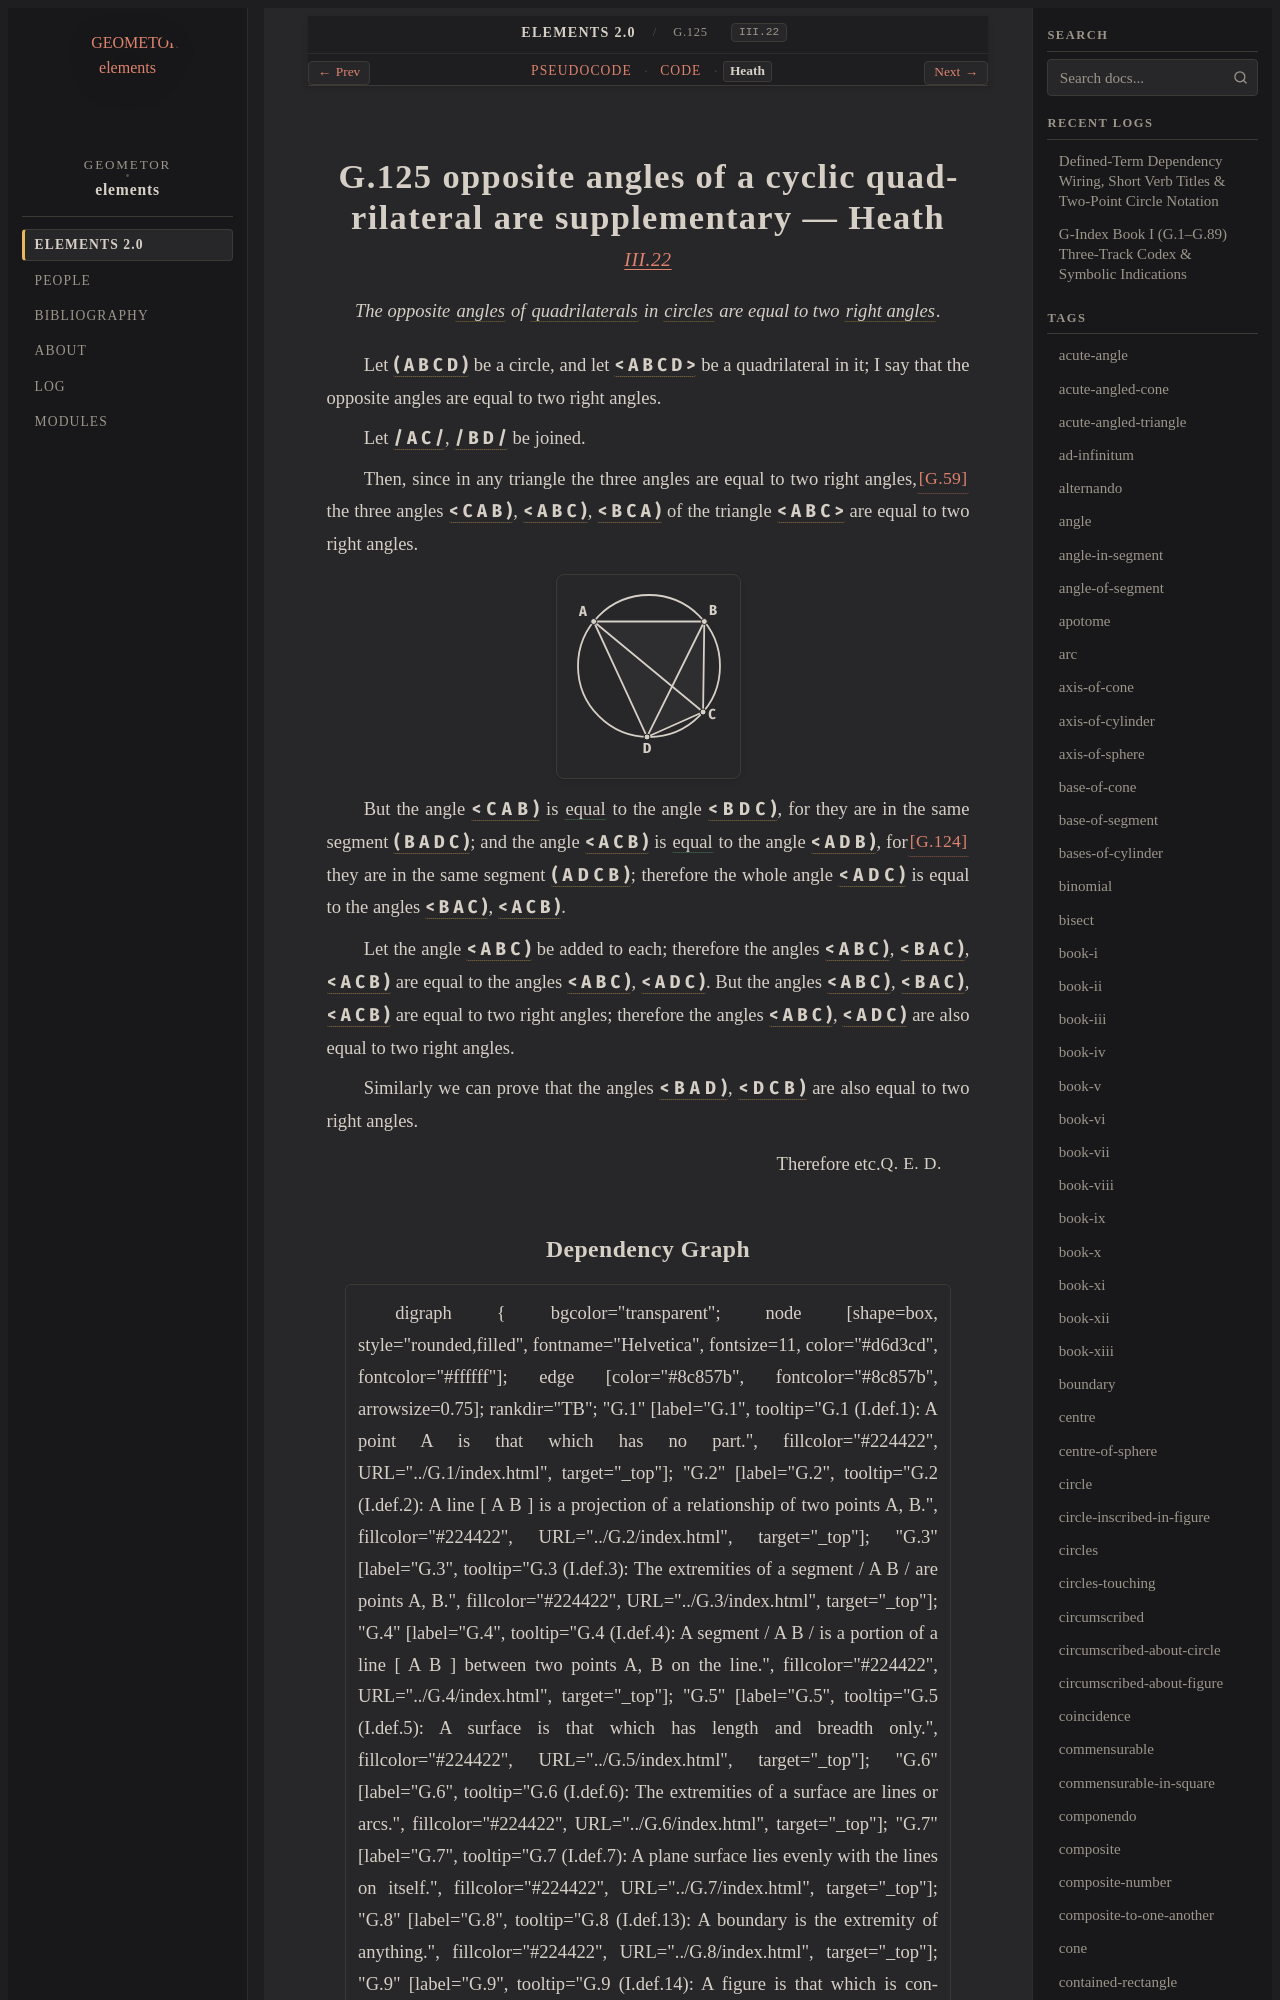

repository: geometor/elements · page: elements2/G.125/heath.html · generator: sphinx

:canonical_id: G.125
:original_id: III.22
:title: G.125 opposite angles of a cyclic quadrilateral are supplementary
:volume: II
:book: III
:type: prop

G.125 opposite angles of a cyclic quadrilateral are supplementary — Heath
=========================================================================

.. rubric:: `III.22 <https://geometor.github.io/euclid/heath/volume_II/book_iii/propositions/22/>`_

.. enunciation::

   The opposite :term:`angles <G.22>` of :term:`quadrilaterals <G.12>` in :term:`circles <G.10>` are equal to two :term:`right angles <G.33>`.

Let :g:`( A B C D ) <g1:( A B C D )>` be a circle, and let :g:`< A B C D > <g1:< A B C D >>` be a quadrilateral
in it;
I say that the opposite angles are equal to two right angles.

Let :g:`/ A C / <g1:/ A C />`, :g:`/ B D / <g1:/ B D />` be joined.

Then, since in any triangle the three angles are equal to
two right angles, :just:`[G.59] <G.59>`
the three angles :g:`< C A B ) <g1:< C A B )>`, :g:`< A B C ) <g1:< A B C )>`, :g:`< B C A ) <g1:< B C A )>` of the triangle :g:`< A B C > <g1:< A B C >>`
are equal to two right angles.

.. picture:: g1.svg
   :alt: Diagram for Proposition 22

But the angle :g:`< C A B ) <g1:< C A B )>` is :eq:`equal <g1:< C A B ) = g1:< B D C )>` to the
angle :g:`< B D C ) <g1:< B D C )>`, for they are in the same
segment :g:`( B A D C ) <g1:( B A D C )>`; :just:`[G.124] <G.124>`
and the angle :g:`< A C B ) <g1:< A C B )>` is :eq:`equal <g1:< A C B ) = g1:< A D B )>` to the angle
:g:`< A D B ) <g1:< A D B )>`, for they are in the same segment
:g:`( A D C B ) <g1:( A D C B )>`;
therefore the whole angle :g:`< A D C ) <g1:< A D C )>` is equal
to the angles :g:`< B A C ) <g1:< B A C )>`, :g:`< A C B ) <g1:< A C B )>`.

Let the angle :g:`< A B C ) <g1:< A B C )>` be added to each;
therefore the angles :g:`< A B C ) <g1:< A B C )>`, :g:`< B A C ) <g1:< B A C )>`, :g:`< A C B ) <g1:< A C B )>` are equal to the
angles :g:`< A B C ) <g1:< A B C )>`, :g:`< A D C ) <g1:< A D C )>`.
But the angles :g:`< A B C ) <g1:< A B C )>`, :g:`< B A C ) <g1:< B A C )>`, :g:`< A C B ) <g1:< A C B )>` are equal to two right
angles;
therefore the angles :g:`< A B C ) <g1:< A B C )>`, :g:`< A D C ) <g1:< A D C )>` are also equal to two right
angles.

Similarly we can prove that the angles :g:`< B A D ) <g1:< B A D )>`, :g:`< D C B ) <g1:< D C B )>` are
also equal to two right angles.

.. qed::

   Therefore etc. :just:`Q. E. D.`
